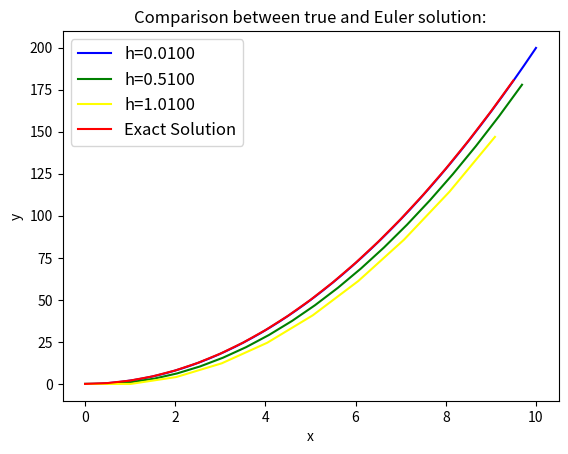

Write the Python code that produced this figure.
import matplotlib.pyplot as plt
import numpy as np

def f(x,y):
	return 4.0*x

def Euler1(f,x_start,y_start,h,x_max):
	x_array, y_array, dydx_array = [], [], []
	while abs(x_start)<abs(x_max):
		dydx = f(x_start,y_start)
		x_array.append(x_start);y_array.append(y_start);dydx_array.append(dydx)
		y_start = y_start + h*dydx
		x_start = x_start + h
	return x_array, y_array

it = ['blue','green','yellow']

x_start , y_start, h, x_max = 0.0, 0.0, 0.01, 10.0
xx = np.arange(0.0,10.0,0.5)
i = 0
h = 0.01
while h<1.05:
	x_start = 0
	y_start = 0
	Xarr , Yarr = Euler1(f,x_start,y_start,h,x_max)
	#print(Xarr)
	#print(Yarr)
	tt = "h=%.4f"%(h)
	plt.plot(Xarr,Yarr,it[i],label=tt)
	h += 0.5
	i += 1
plt.plot(xx,2*xx**2,'red',label="Exact Solution")
plt.legend(loc='best',prop={'size':12})
plt.xlabel("x");plt.ylabel("y")
plt.title("Comparison between true and Euler solution:")
plt.show()
